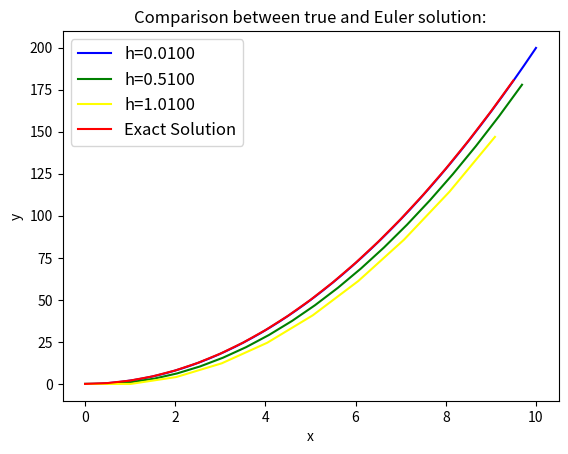

Write the Python code that produced this figure.
import matplotlib.pyplot as plt
import numpy as np

def f(x,y):
	return 4.0*x

def Euler1(f,x_start,y_start,h,x_max):
	x_array, y_array, dydx_array = [], [], []
	while abs(x_start)<abs(x_max):
		dydx = f(x_start,y_start)
		x_array.append(x_start);y_array.append(y_start);dydx_array.append(dydx)
		y_start = y_start + h*dydx
		x_start = x_start + h
	return x_array, y_array

it = ['blue','green','yellow']

x_start , y_start, h, x_max = 0.0, 0.0, 0.01, 10.0
xx = np.arange(0.0,10.0,0.5)
i = 0
h = 0.01
while h<1.05:
	x_start = 0
	y_start = 0
	Xarr , Yarr = Euler1(f,x_start,y_start,h,x_max)
	#print(Xarr)
	#print(Yarr)
	tt = "h=%.4f"%(h)
	plt.plot(Xarr,Yarr,it[i],label=tt)
	h += 0.5
	i += 1
plt.plot(xx,2*xx**2,'red',label="Exact Solution")
plt.legend(loc='best',prop={'size':12})
plt.xlabel("x");plt.ylabel("y")
plt.title("Comparison between true and Euler solution:")
plt.show()
